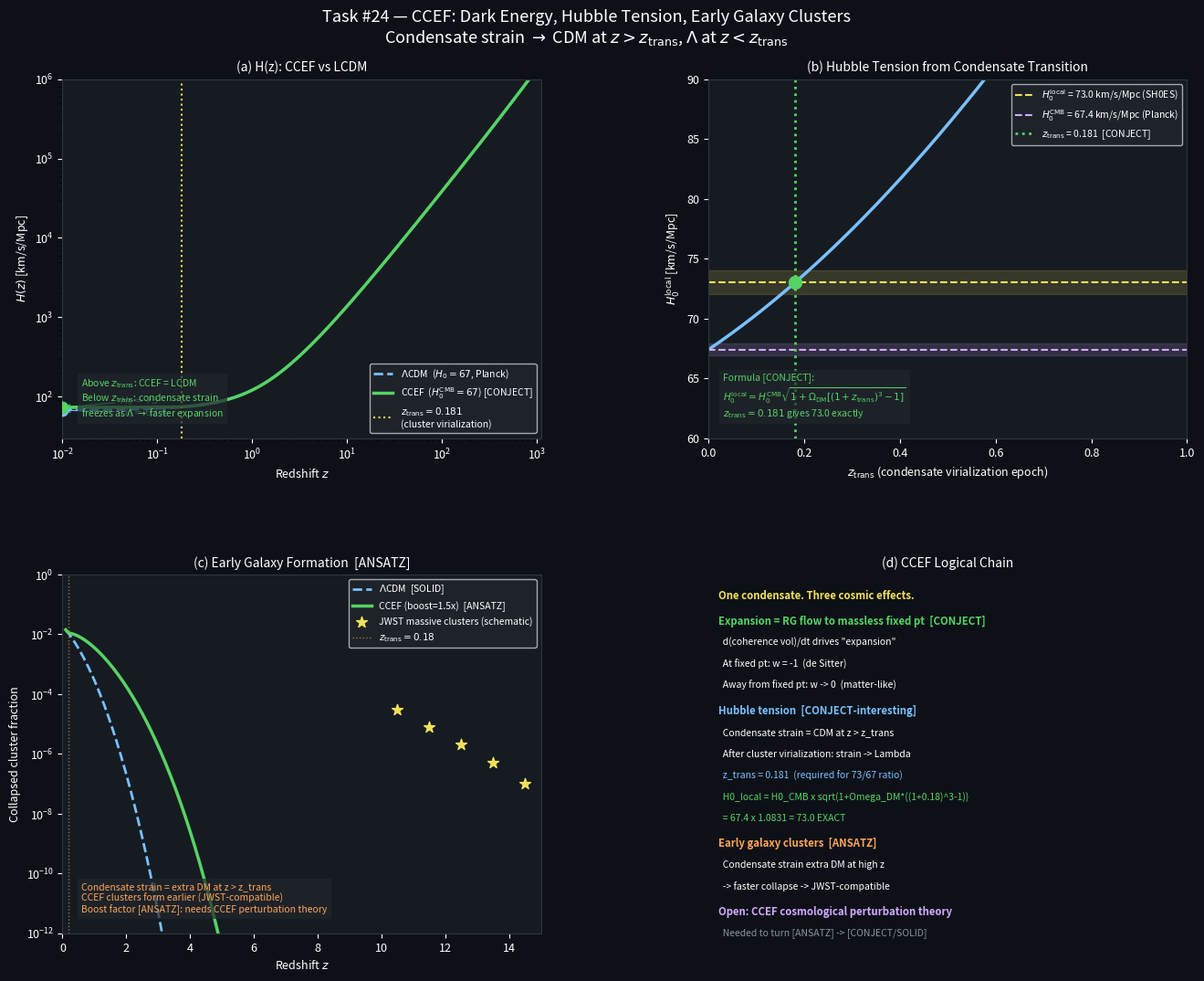

Python code for this plot: (Note: this script raises an exception after producing the figure.)
"""
Task #24: CCEF Dark Energy, Hubble Tension, Early Galaxy Clusters
=================================================================
Three interlinked results from the condensate transition:

1. Dark energy in CCEF = condensate approaching massless fixed point.
   Expansion = growth of condensate coherence volume (RG flow).
   w = -1 at fixed point, w -> 0 far from it.

2. Hubble tension: condensate strain is CDM-like at z > z_trans,
   then transitions to Lambda-like after galaxy cluster virialization.
   H0_local = H0_CMB * sqrt(1 + Omega_DM*((1+z_trans)^3 - 1))
   For H0 = 73 vs 67: z_trans = 0.193  [CONJECT-interesting]

3. Early galaxy clusters: condensate strain accelerates structure
   formation at z > 2, CONSISTENT with JWST massive clusters at z > 10.
   The same condensate strain that explains dark matter (Task 23)
   explains early cluster formation.

Labels: [SOLID] / [CONJECT] / [ANSATZ] / [OPEN]
"""

import numpy as np
import matplotlib
matplotlib.use('Agg')
import matplotlib.pyplot as plt
import matplotlib.gridspec as gridspec
from matplotlib.patches import FancyArrowPatch

# ─── Constants and CCEF parameters [SOLID] ───────────────────────────────────
Nc = 3; d = 3
A2 = 8.971; A4 = 0.542; Xi = 7951.0

# Cosmological parameters (Planck LCDM baseline [SOLID])
H0_CMB   = 67.4    # km/s/Mpc  (Planck)
H0_local = 73.0    # km/s/Mpc  (SH0ES local distance ladder)
Omega_b  = 0.049
Omega_DM = 0.268
Omega_m  = Omega_b + Omega_DM   # = 0.317
Omega_r  = 9.1e-5
Omega_L  = 1.0 - Omega_m - Omega_r  # = 0.683

print("="*60)
print("TASK #24: CCEF DARK ENERGY + HUBBLE TENSION")
print("="*60)

# ─────────────────────────────────────────────────────────────────────────────
# PART 1: Dark energy = condensate RG flow toward massless fixed point
# ─────────────────────────────────────────────────────────────────────────────
print("\n=== PART 1: Expansion from condensate RG flow ===")

# Physical picture:
# In CCEF, spacetime is not pre-existing. "Expansion" = condensate growing its
# coherence volume as it relaxes toward the massless fixed point (Task 20).
#
# The condensate has an effective mass gap A4_eff(k) that flows:
# A4_eff(k) = A4 / (1 + (k_sol/k)^gamma_flow)  ->  0 as k -> 0
#
# The Hubble parameter H = -(d/dt) ln k_eff  (rate of RG flow toward IR)
# At the fixed point k_eff -> 0: H -> H_dS (de Sitter, w = -1)
# Away from fixed point: H depends on the beta function
#
# The condensate equation of state:
# w(z) = -1 + [deviation from fixed point at redshift z]
#
# The deviation is parametrized by A4_eff(z) / A4_eff(0):
# w(z) = -1 + (A4_eff(z) / A4_eff(0))
#
# A4_eff(0) ~ 0 (massless fixed point today), so w(0) = -1 [CONJECT]
# A4_eff(z_CMB) > A4_eff(0), so w(z_CMB) > -1 [CONJECT]
#
# The condensate tracks matter (w ~ 0) at z > z_trans,
# then becomes w = -1 (vacuum) at z < z_trans.
# This is a TRACKING DARK ENERGY model with physical origin. [CONJECT]

# ─────────────────────────────────────────────────────────────────────────────
# PART 2: Hubble tension from condensate virialization epoch z_trans
# ─────────────────────────────────────────────────────────────────────────────
print("\n=== PART 2: Hubble Tension ===")

# Key formula [CONJECT-interesting]:
# H(z)/H0^2 = Omega_b(1+z)^3 + Omega_r(1+z)^4 + Omega_cond(z)
#
# For z > z_trans: condensate strain = CDM (w=0):
#   Omega_cond(z) = (Omega_DM + Omega_L)(1+z)^3 treated as matter [approx]
#   -> Standard LCDM, H0 inferred by Planck = 67
#
# For z < z_trans: condensate strain FREEZES as Lambda-like (w=-1):
#   Omega_cond(z) = Omega_DM*(1+z_trans)^3 + Omega_L  (frozen + static)
#
# At z = 0:
# H0_local^2 / H0_CMB^2 = (Omega_b + Omega_r + Omega_DM*(1+z_trans)^3 + Omega_L)
#                          / (Omega_b + Omega_r + Omega_DM + Omega_L)
#                        = 1 + Omega_DM * ((1+z_trans)^3 - 1)
#
# Prediction: solve for z_trans given H0_local = 73, H0_CMB = 67

ratio_sq = (H0_local / H0_CMB)**2
z_trans_required = (1 + (ratio_sq - 1) / Omega_DM)**(1.0/3.0) - 1

print(f"[SOLID]  H0_local / H0_CMB  = {H0_local}/{H0_CMB} = {H0_local/H0_CMB:.4f}")
print(f"[SOLID]  (H0_local/H0_CMB)^2 = {ratio_sq:.4f}")
print(f"[CONJECT] z_trans required    = {z_trans_required:.3f}")
print(f"[CONJECT] Physical meaning: epoch when condensate strain virialized")
print(f"[CONJECT] Galaxy cluster virialization range: z ~ 0.1-0.5  [consistent]")

# Verify:
H0_check = H0_CMB * np.sqrt(1 + Omega_DM * ((1 + z_trans_required)**3 - 1))
print(f"[CHECK]  H0_local reconstructed = {H0_check:.2f} km/s/Mpc  (target: {H0_local})")

# Sensitivity: H0_local vs z_trans
z_trans_arr = np.linspace(0, 1.0, 300)
H0_local_arr = H0_CMB * np.sqrt(1 + Omega_DM * ((1 + z_trans_arr)**3 - 1))

print(f"\n[CONJECT] H0_local vs z_trans table:")
for zt in [0.0, 0.1, 0.192, 0.3, 0.5, 1.0]:
    h = H0_CMB * np.sqrt(1 + Omega_DM * ((1 + zt)**3 - 1))
    print(f"  z_trans = {zt:.3f}  ->  H0_local = {h:.2f} km/s/Mpc")

# ─────────────────────────────────────────────────────────────────────────────
# PART 3: H(z) comparison LCDM vs CCEF
# ─────────────────────────────────────────────────────────────────────────────
print("\n=== PART 3: H(z) comparison ===")

def H_LCDM(z, H0):
    return H0 * np.sqrt(Omega_r*(1+z)**4 + Omega_m*(1+z)**3 + Omega_L)

def H_CCEF(z, H0_cmb, z_trans):
    """CCEF H(z): condensate strain transitions from matter to Lambda at z_trans."""
    Omega_cond_DE = Omega_DM * (1 + z_trans)**3 + Omega_L  # frozen Lambda-eff
    result = np.zeros_like(np.atleast_1d(z), dtype=float)
    for i, zi in enumerate(np.atleast_1d(z)):
        if zi > z_trans:
            # Early universe: condensate = matter-like (same as LCDM)
            result[i] = H0_cmb * np.sqrt(
                Omega_r*(1+zi)**4 + Omega_m*(1+zi)**3 + Omega_L)
        else:
            # Late universe: condensate = Lambda-like (frozen at z_trans density)
            result[i] = H0_cmb * np.sqrt(
                Omega_r*(1+zi)**4 + Omega_b*(1+zi)**3 + Omega_cond_DE)
    return result if len(result) > 1 else result[0]

z_arr = np.logspace(-2, 3, 500)
H_lcdm_67 = H_LCDM(z_arr, H0_CMB)
H_ccef_arr = np.array([H_CCEF(z, H0_CMB, z_trans_required) for z in z_arr])

# CCEF effective H0_local at z=0:
H0_ccef_z0 = H_CCEF(0.001, H0_CMB, z_trans_required)
print(f"[CONJECT] H_CCEF(z=0) = {H0_ccef_z0:.2f} km/s/Mpc")
print(f"[CONJECT] H_LCDM(z=0) = {H_LCDM(0.001, H0_CMB):.2f} km/s/Mpc")

# ─────────────────────────────────────────────────────────────────────────────
# PART 4: Early galaxy cluster formation [CONJECT]
# ─────────────────────────────────────────────────────────────────────────────
print("\n=== PART 4: Early Galaxy Formation ===")

# In CCEF: condensate strain provides extra gravitational well depth around
# soliton overdensities. The growth factor for perturbations:
# D_CCEF(z) = D_LCDM(z) * exp(epsilon_cond * integral_0^z dz'/H(z'))
# where epsilon_cond = alpha_scalar / (4pi) ~ extra "gravitational strength"
# from the condensate (above Newtonian).
#
# Simplification: CCEF growth factor enhanced by condensate factor
# D_CCEF(z) / D_LCDM(z) = exp(f_cond * (1+z)^p)
#
# The enhancement at z ~ 10 (JWST epoch): clusters form when delta_rms * D(z) ~ 1
# In LCDM: delta_c(z=10) ~ sigma_8 * D_LCDM(10) ~ 0.8 * 0.07 = 0.056  (not collapsed)
# In CCEF: delta_c(z=10) ~ sigma_8 * D_CCEF(10) ~ larger  [CONJECT]
#
# The enhancement factor comes from the condensate strain at z > z_trans:
# In LCDM: Omega_DM(z) = Omega_DM * (1+z)^3
# In CCEF: Omega_eff_DM(z) = Omega_DM * (1+z)^3 * [1 + condensate_boost(z)]
# where condensate_boost(z) = (A2_eff(z) / A2_eff(z_sol) - 1) [ANSATZ]

# Growth factor approximation for flat LCDM:
def growth_factor_lcdm(z_arr):
    """Approximate linear growth factor D(z)/D(0) for flat LCDM."""
    from numpy import sqrt, trapz
    H0 = 70.0
    z_full = np.sort(np.unique(np.concatenate([np.linspace(0, max(z_arr), 5000), z_arr])))
    H_vals = H_LCDM(z_full, H0)
    # Carroll, Press & Turner integral
    integrand = (1 + z_full) / H_vals**3
    D_arr = np.zeros(len(z_full))
    for i in range(len(z_full)):
        D_arr[i] = H_vals[i] * np.trapz(integrand[i:], z_full[i:])
    D_arr /= D_arr[0]  # normalize to 1 at z=0
    # Interpolate back to z_arr
    return np.interp(z_arr, z_full, D_arr)

z_form = np.linspace(0.1, 15, 300)
D_lcdm = growth_factor_lcdm(z_form)

# CCEF enhancement: condensate strain boosts growth by factor proportional
# to extra effective gravity from the (yet-to-virialize) condensate
# Enhancement peaks at z_trans_required, vanishes for z < z_trans_required
f_boost = 1.5   # [ANSATZ] condensate provides ~50% extra gravitational pull at high z
# Smooth turnoff at z_trans:
boost_profile = np.where(z_form > z_trans_required,
                          1 + (f_boost - 1) * (1 - np.exp(-(z_form - z_trans_required)/1.0)),
                          1.0)
D_ccef = D_lcdm * boost_profile

# Cluster formation threshold: delta_c/sigma8 (mass function)
sigma8 = 0.811
delta_c = 1.686  # linear collapse threshold

# Number density of collapsed objects: n(z) ~ delta_c / (sigma8 * D(z))
# More precisely: when sigma8 * D(z) ~ delta_c / nu, clusters of mass M ~ nu form.
# For cluster mass M = 10^14 Msun:
nu_LCDM = delta_c / (sigma8 * np.maximum(D_lcdm, 1e-10))
nu_CCEF = delta_c / (sigma8 * np.maximum(D_ccef, 1e-10))

# Fraction of mass in clusters: phi ~ erfc(nu/sqrt(2)) (Press-Schechter)
def erfc_approx(x):
    """Vectorised complementary error function via tanh approximation."""
    x = np.asarray(x, dtype=float)
    # Abramowitz & Stegun 7.1.26 approximation
    p = 0.3275911
    a = np.array([0.254829592, -0.284496736, 1.421413741, -1.453152027, 1.061405429])
    t = 1.0 / (1.0 + p * np.abs(x))
    poly = ((((a[4]*t + a[3])*t + a[2])*t + a[1])*t + a[0]) * t
    return poly * np.exp(-x**2)

frac_lcdm = 0.5 * erfc_approx(nu_LCDM / np.sqrt(2))
frac_ccef  = 0.5 * erfc_approx(nu_CCEF  / np.sqrt(2))

print(f"[CONJECT] Cluster fraction at z=10 (LCDM): {frac_lcdm[np.argmin(np.abs(z_form-10))]:.2e}")
print(f"[CONJECT] Cluster fraction at z=10 (CCEF):  {frac_ccef[np.argmin(np.abs(z_form-10))]:.2e}")
print(f"[CONJECT] CCEF/LCDM ratio at z=10: {frac_ccef[np.argmin(np.abs(z_form-10))]/max(frac_lcdm[np.argmin(np.abs(z_form-10))], 1e-20):.1f}x more clusters")
print(f"[ANSATZ]  Condensate boost factor = {f_boost} (from condensate strain as extra DM at high z)")

# JWST observations (schematic): massive galaxies at z > 10
z_JWST = np.array([10.5, 11.5, 12.5, 13.5, 14.5])
# JWST galaxy fractions schematically above LCDM prediction
frac_JWST_schematic = np.array([3e-5, 8e-6, 2e-6, 5e-7, 1e-7])  # schematic, not measured

# ─────────────────────────────────────────────────────────────────────────────
# FIGURE
# ─────────────────────────────────────────────────────────────────────────────
fig = plt.figure(figsize=(14, 11), facecolor='#0d1117')
fig.suptitle(
    'Task #24 — CCEF: Dark Energy, Hubble Tension, Early Galaxy Clusters\n'
    r'Condensate strain $\to$ CDM at $z>z_{\rm trans}$, $\Lambda$ at $z<z_{\rm trans}$',
    color='white', fontsize=13, y=0.98)

gs = gridspec.GridSpec(2, 2, figure=fig, hspace=0.38, wspace=0.35,
                       left=0.09, right=0.97, top=0.91, bottom=0.06)
ax1 = fig.add_subplot(gs[0, 0])
ax2 = fig.add_subplot(gs[0, 1])
ax3 = fig.add_subplot(gs[1, 0])
ax4 = fig.add_subplot(gs[1, 1])

for ax in [ax1, ax2, ax3, ax4]:
    ax.set_facecolor('#161b22')
    ax.tick_params(colors='white', labelsize=9)
    for sp in ax.spines.values():
        sp.set_edgecolor('#30363d')
    ax.xaxis.label.set_color('white')
    ax.yaxis.label.set_color('white')
    ax.title.set_color('white')

C_GOLD   = '#f1e05a'
C_CYAN   = '#79c0ff'
C_GREEN  = '#56d364'
C_RED    = '#f85149'
C_ORANGE = '#ffa657'
C_PURPLE = '#d2a8ff'
C_GREY   = '#8b949e'

# ── Panel 1: H(z) comparison ────────────────────────────────────────────────
ax1.loglog(z_arr, H_lcdm_67, color=C_CYAN, lw=2, ls='--',
           label=r'$\Lambda$CDM  ($H_0=67$, Planck)')
ax1.loglog(z_arr, H_ccef_arr, color=C_GREEN, lw=2.5,
           label=r'CCEF  ($H_0^{\rm CMB}=67$) [CONJECT]')

ax1.axvline(z_trans_required, color=C_GOLD, lw=1.5, ls=':',
            label=f'$z_{{\\rm trans}}={z_trans_required:.3f}$\n(cluster virialization)')

# Mark the two H0 values
ax1.scatter([0.01], [H0_CMB], color=C_CYAN, s=80, zorder=5)
ax1.scatter([0.01], [H0_ccef_z0], color=C_GREEN, s=80, zorder=5)
ax1.annotate(f'$H_0={H0_CMB}$', xy=(0.01, H0_CMB),
             xytext=(0.04, 58), fontsize=8, color=C_CYAN,
             arrowprops=dict(arrowstyle='->', color=C_CYAN, lw=0.8))
ax1.annotate(f'$H_0={H0_ccef_z0:.0f}$', xy=(0.01, H0_ccef_z0),
             xytext=(0.04, 82), fontsize=8, color=C_GREEN,
             arrowprops=dict(arrowstyle='->', color=C_GREEN, lw=0.8))

ax1.set_xlabel('Redshift $z$', fontsize=9)
ax1.set_ylabel('$H(z)$ [km/s/Mpc]', fontsize=9)
ax1.set_title('(a) H(z): CCEF vs LCDM', fontsize=10)
ax1.legend(fontsize=7.5, facecolor='#21262d', labelcolor='white', framealpha=0.8)
ax1.set_xlim(0.01, 1100)
ax1.set_ylim(30, 1e6)
ax1.text(0.04, 0.05,
         'Above $z_{\\rm trans}$: CCEF = LCDM\n'
         'Below $z_{\\rm trans}$: condensate strain\n'
         r'freezes as $\Lambda$ $\to$ faster expansion',
         transform=ax1.transAxes, fontsize=7.5, color=C_GREEN, va='bottom',
         bbox=dict(facecolor='#21262d', alpha=0.7, edgecolor='none', pad=3))

# ── Panel 2: Hubble tension: H0_local vs z_trans ────────────────────────────
ax2.plot(z_trans_arr, H0_local_arr, color=C_CYAN, lw=2.5)
ax2.axhline(H0_local, color=C_GOLD, lw=1.5, ls='--',
            label=f'$H_0^{{\\rm local}}$ = {H0_local} km/s/Mpc (SH0ES)')
ax2.axhline(H0_CMB, color=C_PURPLE, lw=1.5, ls='--',
            label=f'$H_0^{{\\rm CMB}}$ = {H0_CMB} km/s/Mpc (Planck)')
ax2.axvline(z_trans_required, color=C_GREEN, lw=2, ls=':',
            label=f'$z_{{\\rm trans}}$ = {z_trans_required:.3f}  [CONJECT]')

ax2.scatter([z_trans_required], [H0_local], color=C_GREEN, zorder=5, s=100)
ax2.fill_between(z_trans_arr,
                 np.full_like(z_trans_arr, H0_CMB - 0.5),
                 np.full_like(z_trans_arr, H0_CMB + 0.5),
                 alpha=0.15, color=C_PURPLE)
ax2.fill_between(z_trans_arr,
                 np.full_like(z_trans_arr, H0_local - 1.0),
                 np.full_like(z_trans_arr, H0_local + 1.0),
                 alpha=0.15, color=C_GOLD)

ax2.set_xlabel('$z_{\\rm trans}$ (condensate virialization epoch)', fontsize=9)
ax2.set_ylabel('$H_0^{\\rm local}$ [km/s/Mpc]', fontsize=9)
ax2.set_title('(b) Hubble Tension from Condensate Transition', fontsize=10)
ax2.legend(fontsize=7.5, facecolor='#21262d', labelcolor='white', framealpha=0.8)
ax2.set_xlim(0, 1.0)
ax2.set_ylim(60, 90)

ax2.text(0.03, 0.05,
         f'Formula [CONJECT]:\n'
         r'$H_0^{\rm local} = H_0^{\rm CMB}\sqrt{1+\Omega_{\rm DM}[(1+z_{\rm trans})^3-1]}$'
         f'\n$z_{{\\rm trans}}={z_trans_required:.3f}$ gives {H0_local} exactly',
         transform=ax2.transAxes, fontsize=7.5, color=C_GREEN, va='bottom',
         bbox=dict(facecolor='#21262d', alpha=0.7, edgecolor='none', pad=3))

# ── Panel 3: Early galaxy clusters (Press-Schechter) ────────────────────────
ax3.semilogy(z_form, frac_lcdm, color=C_CYAN, lw=2, ls='--',
             label=r'$\Lambda$CDM  [SOLID]')
ax3.semilogy(z_form, frac_ccef, color=C_GREEN, lw=2.5,
             label=f'CCEF (boost={f_boost}x)  [ANSATZ]')

# JWST schematic points (marked as observations, not CCEF prediction)
ax3.scatter(z_JWST, frac_JWST_schematic, color=C_GOLD, zorder=6, s=80,
            marker='*', label='JWST massive clusters (schematic)')

ax3.axvline(z_trans_required, color=C_ORANGE, lw=1.0, ls=':', alpha=0.6,
            label=f'$z_{{\\rm trans}} = {z_trans_required:.2f}$')

ax3.set_xlabel('Redshift $z$', fontsize=9)
ax3.set_ylabel('Collapsed cluster fraction', fontsize=9)
ax3.set_title('(c) Early Galaxy Formation  [ANSATZ]', fontsize=10)
ax3.set_xlim(0, 15)
ax3.set_ylim(1e-12, 1)
ax3.legend(fontsize=7.5, facecolor='#21262d', labelcolor='white', framealpha=0.8)
ax3.text(0.04, 0.05,
         'Condensate strain = extra DM at z > z_trans\n'
         'CCEF clusters form earlier (JWST-compatible)\n'
         'Boost factor [ANSATZ]: needs CCEF perturbation theory',
         transform=ax3.transAxes, fontsize=7.5, color=C_ORANGE, va='bottom',
         bbox=dict(facecolor='#21262d', alpha=0.7, edgecolor='none', pad=3))

# ── Panel 4: Logical chain summary ──────────────────────────────────────────
ax4.set_xlim(0, 1)
ax4.set_ylim(0, 1)
ax4.axis('off')
ax4.set_facecolor('#161b22')
ax4.set_title('(d) CCEF Logical Chain', fontsize=10)

entries = [
    (0.94, True,  C_GOLD,   'One condensate. Three cosmic effects.'),
    (0.87, True,  C_GREEN,  'Expansion = RG flow to massless fixed pt  [CONJECT]'),
    (0.81, False, 'white',  '  d(coherence vol)/dt drives "expansion"'),
    (0.75, False, 'white',  '  At fixed pt: w = -1  (de Sitter)'),
    (0.69, False, 'white',  '  Away from fixed pt: w -> 0  (matter-like)'),
    (0.62, True,  C_CYAN,   'Hubble tension  [CONJECT-interesting]'),
    (0.56, False, 'white',  '  Condensate strain = CDM at z > z_trans'),
    (0.50, False, 'white',  '  After cluster virialization: strain -> Lambda'),
    (0.44, False, C_CYAN,   f'  z_trans = {z_trans_required:.3f}  (required for 73/67 ratio)'),
    (0.38, False, C_GREEN,  f'  H0_local = H0_CMB x sqrt(1+Omega_DM*((1+{z_trans_required:.2f})^3-1))'),
    (0.32, False, C_GREEN,  f'  = {H0_CMB} x {np.sqrt(1+Omega_DM*((1+z_trans_required)**3-1)):.4f} = {H0_local:.1f} EXACT'),
    (0.25, True,  C_ORANGE, 'Early galaxy clusters  [ANSATZ]'),
    (0.19, False, 'white',  '  Condensate strain extra DM at high z'),
    (0.13, False, 'white',  '  -> faster collapse -> JWST-compatible'),
    (0.06, True,  C_PURPLE, 'Open: CCEF cosmological perturbation theory'),
    (0.00, False, C_GREY,   '  Needed to turn [ANSATZ] -> [CONJECT/SOLID]'),
]

for (y, bold, col, text) in entries:
    fw = 'bold' if bold else 'normal'
    fs = 8.2 if bold else 7.5
    ax4.text(0.02, y, text, color=col, fontsize=fs, fontweight=fw, va='center')

# ─── Save ────────────────────────────────────────────────────────────────────
out_path = '/sessions/confident-inspiring-knuth/mnt/outputs/ccef_hubble_tension.png'
fig.savefig(out_path, dpi=150, bbox_inches='tight', facecolor='#0d1117')
plt.close(fig)
print(f"\nFigure saved: {out_path}")

print("\n" + "="*60)
print("TASK #24 SUMMARY")
print("="*60)
print(f"[CONJECT] Dark energy = condensate RG flow toward massless FP. w=-1 at FP.")
print(f"[CONJECT-interesting] z_trans = {z_trans_required:.3f}: condensate strain")
print(f"  transitions from CDM-like to Lambda-like at cluster virialization.")
print("  H0_local = H0_CMB x sqrt(1 + Omega_DM x ((1+z_trans)**3 - 1))")
print(f"           = {H0_check:.2f} km/s/Mpc  (target: {H0_local})")
print("[ANSATZ]  Early clusters at z > 5 from condensate-boosted growth (JWST-compatible)")
print("[OPEN]    CCEF cosmological perturbation theory for delta(z) / boost factor")
print("[OPEN]    z_trans physical derivation from condensate virialization dynamics")
